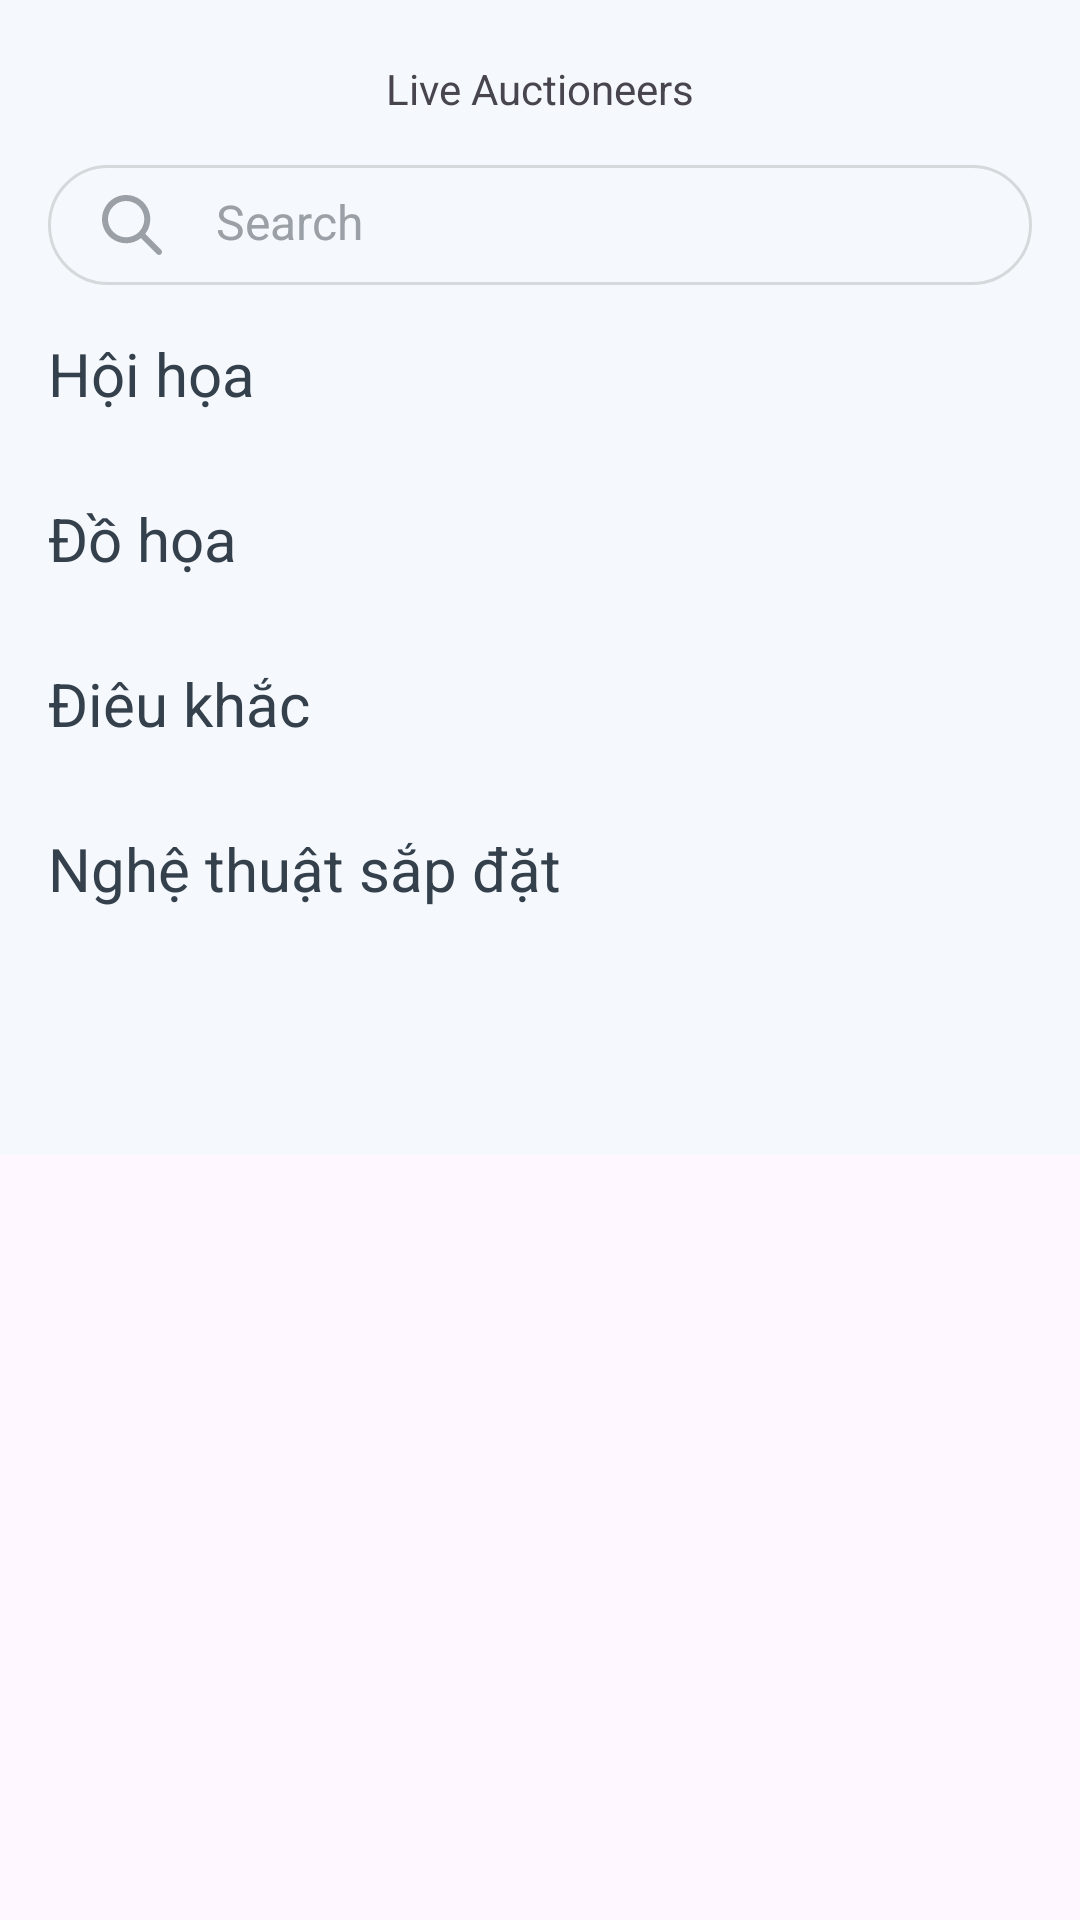

Here is an Android app screen rendered from its layout file. Give the layout XML and the strings, colors and styles it references.
<!-- AndroidManifest.xml: application theme Base.Theme.AuctionAppVer2 -->
<!-- res/layout/fragment_discover.xml -->
<?xml version="1.0" encoding="utf-8"?>
<layout xmlns:android="http://schemas.android.com/apk/res/android"
    xmlns:app="http://schemas.android.com/apk/res-auto">
    <androidx.coordinatorlayout.widget.CoordinatorLayout
        android:layout_width="match_parent"
        android:layout_height="match_parent"
        android:clickable="true">

        <ScrollView
            android:layout_width="match_parent"
            android:layout_height="match_parent">

            <androidx.constraintlayout.widget.ConstraintLayout
                android:layout_width="match_parent"
                android:layout_height="match_parent"
                android:background="@color/background_light">

                <TextView
                    android:id="@+id/title"
                    android:layout_width="wrap_content"
                    android:layout_height="wrap_content"
                    android:layout_marginTop="@dimen/dimen_20dp"
                    android:text="Live Auctioneers"
                    app:layout_constraintEnd_toEndOf="parent"
                    app:layout_constraintStart_toStartOf="parent"
                    app:layout_constraintTop_toTopOf="parent" />

                <androidx.constraintlayout.widget.ConstraintLayout
                    android:id="@+id/cl_search"
                    android:layout_width="0dp"
                    android:layout_height="@dimen/dimen_40dp"
                    android:layout_marginHorizontal="@dimen/dimen_16dp"
                    android:layout_marginTop="@dimen/dimen_16dp"
                    android:background="@drawable/uiv2_shape_gray_300_radius_48dp"
                    android:paddingHorizontal="@dimen/dimen_16dp"
                    app:layout_constraintEnd_toEndOf="parent"
                    app:layout_constraintStart_toStartOf="parent"
                    app:layout_constraintTop_toBottomOf="@+id/title">

                    <androidx.appcompat.widget.AppCompatImageView
                        android:id="@+id/iv_search"
                        android:layout_width="@dimen/dimen_24dp"
                        android:layout_height="@dimen/dimen_24dp"
                        android:padding="2dp"
                        app:layout_constraintBottom_toBottomOf="parent"
                        app:layout_constraintStart_toStartOf="parent"
                        app:layout_constraintTop_toTopOf="parent"
                        app:srcCompat="@drawable/uiv2_ic_search_package" />

                    <TextView
                        android:id="@+id/tv_search"
                        android:layout_width="0dp"
                        android:layout_height="match_parent"
                        android:hint="Search"
                        android:paddingStart="@dimen/dimen_16dp"
                        android:paddingTop="@dimen/dimen_8dp"
                        android:textColor="@color/neural_900"
                        android:textColorHint="@color/neural_500"
                        android:textSize="16dp"
                        app:layout_constraintEnd_toEndOf="parent"
                        app:layout_constraintStart_toEndOf="@+id/iv_search" />
                </androidx.constraintlayout.widget.ConstraintLayout>

                <ScrollView
                    android:layout_width="match_parent"
                    android:layout_height="wrap_content"
                    app:layout_constraintEnd_toEndOf="parent"
                    app:layout_constraintStart_toStartOf="parent"
                    app:layout_constraintTop_toBottomOf="@id/cl_search">

                    <LinearLayout
                        android:layout_width="match_parent"
                        android:layout_height="wrap_content"
                        android:orientation="vertical">

                        <TextView
                            android:id="@+id/tv_category1"
                            android:layout_width="wrap_content"
                            android:layout_height="wrap_content"
                            android:layout_marginLeft="@dimen/dimen_16dp"
                            android:layout_marginTop="@dimen/dimen_16dp"
                            android:text="Hội họa"
                            android:textColor="@color/neural_900"
                            android:textSize="@dimen/dimen_20dp" />

                        <androidx.recyclerview.widget.RecyclerView
                            android:id="@+id/rcv_1"
                            android:layout_width="match_parent"
                            android:layout_height="wrap_content"
                            android:layout_marginTop="@dimen/dimen_12dp" />

                        <TextView
                            android:id="@+id/tv_category2"
                            android:layout_width="wrap_content"
                            android:layout_height="wrap_content"
                            android:layout_marginLeft="@dimen/dimen_16dp"
                            android:layout_marginTop="@dimen/dimen_16dp"
                            android:text="Đồ họa"
                            android:textColor="@color/neural_900"
                            android:textSize="@dimen/dimen_20dp" />

                        <androidx.recyclerview.widget.RecyclerView
                            android:id="@+id/rcv_2"
                            android:layout_width="match_parent"
                            android:layout_height="wrap_content"
                            android:layout_marginTop="@dimen/dimen_12dp" />

                        <TextView
                            android:id="@+id/tv_category3"
                            android:layout_width="wrap_content"
                            android:layout_height="wrap_content"
                            android:layout_marginLeft="@dimen/dimen_16dp"
                            android:layout_marginTop="@dimen/dimen_16dp"
                            android:text="Điêu khắc"
                            android:textColor="@color/neural_900"
                            android:textSize="@dimen/dimen_20dp" />

                        <androidx.recyclerview.widget.RecyclerView
                            android:id="@+id/rcv_3"
                            android:layout_width="match_parent"
                            android:layout_height="wrap_content"
                            android:layout_marginTop="@dimen/dimen_12dp" />

                        <TextView
                            android:id="@+id/tv_category4"
                            android:layout_width="wrap_content"
                            android:layout_height="wrap_content"
                            android:layout_marginLeft="@dimen/dimen_16dp"
                            android:layout_marginTop="@dimen/dimen_16dp"
                            android:text="Nghệ thuật sắp đặt"
                            android:textColor="@color/neural_900"
                            android:textSize="@dimen/dimen_20dp" />

                        <androidx.recyclerview.widget.RecyclerView
                            android:id="@+id/rcv_4"
                            android:layout_width="match_parent"
                            android:layout_height="wrap_content"
                            android:layout_marginTop="@dimen/dimen_12dp" />

                        <View
                            android:layout_width="match_parent"
                            android:layout_height="@dimen/dimen_70dp" />
                    </LinearLayout>
                </ScrollView>
            </androidx.constraintlayout.widget.ConstraintLayout>
        </ScrollView>
    </androidx.coordinatorlayout.widget.CoordinatorLayout>

</layout>
<!-- resources referenced by this layout -->
<resources>
  <color name="background_light">#F5F8FD</color>
  <color name="neural_500">#9AA0A5</color>
  <color name="neural_900">#34404B</color>
  <dimen name="dimen_12dp">12dp</dimen>
  <dimen name="dimen_16dp">16dp</dimen>
  <dimen name="dimen_20dp">20dp</dimen>
  <dimen name="dimen_24dp">24dp</dimen>
  <dimen name="dimen_40dp">40dp</dimen>
  <dimen name="dimen_70dp">70dp</dimen>
  <dimen name="dimen_8dp">8dp</dimen>
  <!-- drawable uiv2_ic_search_package (drawable) -->
  <vector xmlns:android="http://schemas.android.com/apk/res/android"
      android:width="18dp"
      android:height="18dp"
      android:viewportWidth="18"
      android:viewportHeight="18">
    <path
        android:pathData="M7.244,14.481C8.853,14.481 10.416,13.944 11.685,12.956L16.474,17.744C16.832,18.09 17.402,18.08 17.747,17.722C18.084,17.373 18.084,16.82 17.747,16.471L12.959,11.683C15.412,8.525 14.841,3.976 11.683,1.523C8.525,-0.93 3.976,-0.359 1.523,2.799C-0.93,5.957 -0.359,10.505 2.799,12.959C4.07,13.946 5.635,14.482 7.244,14.481ZM3.397,3.394C5.522,1.269 8.967,1.269 11.092,3.394C13.217,5.519 13.217,8.964 11.092,11.089C8.967,13.214 5.522,13.214 3.397,11.089C3.397,11.089 3.397,11.089 3.397,11.089C1.272,8.98 1.259,5.547 3.369,3.422C3.378,3.413 3.388,3.403 3.397,3.394Z"
        android:fillColor="#9AA0A5"/>
  </vector>
  <!-- drawable uiv2_shape_gray_300_radius_48dp (drawable) -->
  <?xml version="1.0" encoding="utf-8"?>
  <shape xmlns:android="http://schemas.android.com/apk/res/android"
      android:shape="rectangle">
      <stroke
          android:width="1dp"
          android:color="@color/color_global_gray300" />
      <corners android:radius="@dimen/dimen_48dp" />
  </shape>
  <style name="Base.Theme.AuctionAppVer2" parent="Theme.Material3.DayNight.NoActionBar">
          
          
          <item name="android:windowFullscreen">true</item>
      </style>
  <color name="color_global_gray300">@color/neural_300</color>
  <dimen name="dimen_48dp">48dp</dimen>
  <color name="neural_300">#D6D9DB</color>
</resources>
